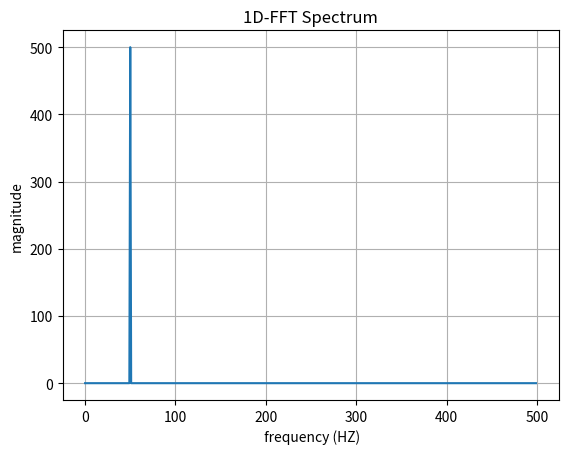

Here is the Python script that generated this plot:
import matplotlib.pyplot as plt
import numpy as np
fs = 1000 
t = np.linspace(0,1,fs,endpoint = False) 
f_target = 50
signal = np.sin(2* np.pi*f_target*t)
fft_result = np.fft.fft(signal)
freqs = np.fft.fftfreq(len(signal),d=1/fs)
magnitude = np.abs(fft_result)
pos_mask = freqs >= 0
plt.plot(freqs[pos_mask], magnitude[pos_mask])
plt.xlabel(" frequency (HZ)")
plt.ylabel("magnitude")
plt.title("1D-FFT Spectrum")
plt.grid()
plt.show()
